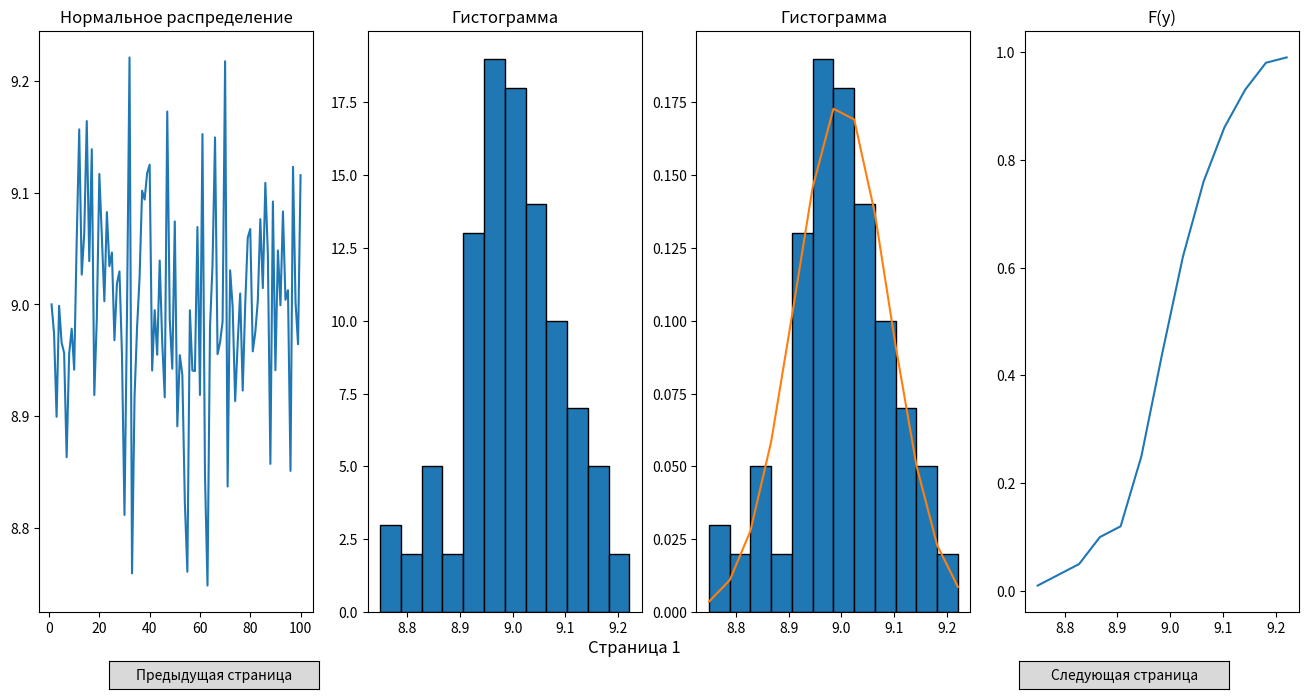

This figure's Python source:
import matplotlib.pyplot as plt
from matplotlib.widgets import Button
from scipy.stats import norm, binom, poisson
import numpy as np
import copy

#   Начальные значения
variant = 9
np.random.seed(variant)
item_size = 100

#   Решение задачи
class Task:
    #   Начальные значения
    def __init__(self):
        self.x = list(range(1, 101))
        self.y = np.zeros(item_size)
        self.dev = variant / 100
        self.pocket_count = 12
    #   Посчитать количество карманов
    def count_pockets(self):
        self.pocket_value = np.zeros((self.pocket_count + 1), dtype=int)
        for i in range(0, item_size):
            for j in range(0, self.pocket_value.size):
                if self.y[i] <= self.pocket_list[j]:
                    self.pocket_value[j] += 1
                    break
    #   Для графиков на стр 1-5
    def y_graph(self):
        self.f_y = copy.copy(self.rel_speq)
        for i in range(1, self.f_y.size):
            self.f_y[i] = self.f_y[i - 1] + self.f_y[i]
    #   Страница 1
    def solve_list_1(self):
        self.y = np.random.normal(variant, self.dev, item_size)
        self.pocket_count = 12
        self.min = self.y.min()
        self.max = self.y.max()
        self.pocket = (self.max - self.min) / self.pocket_count
        self.pocket_list = np.zeros(self.pocket_count + 1)
        self.pocket_list[0] = self.min
        for i in range(1, self.pocket_count + 1):
            self.pocket_list[i] = self.pocket_list[i - 1] + self.pocket

        self.count_pockets()
        self.rel_speq = copy.copy(self.pocket_value) / item_size
        self.norm_dist = np.arange(float(self.pocket_count + 1)) * 0
        for i in range(0, self.norm_dist.size):
            self.norm_dist[i] = norm.pdf(self.pocket_list[i], variant, self.dev)
        self.nr = copy.copy(self.norm_dist) / sum(self.norm_dist)
    #   Страница 2
    def solve_list_2(self):
        self.y = np.random.uniform(variant, variant * 2, item_size)
        self.pocket = 1
        self.pocket_count = variant
        self.min = variant + 1
        self.max = variant * 2
        self.pocket_list = list(range(self.min, self.max + 1))
        self.count_pockets()
        self.pocket_value = self.pocket_value[:variant]
        self.rel_speq = copy.copy(self.pocket_value) / item_size
        self.theory = copy.copy(self.pocket_value) * 0 + 1 / variant
        self.y_graph()
    #   Страница 3
    def solve_list_3(self):
        for i in range(0, item_size):
            self.y = np.random.binomial(1, 0.17, item_size)
        self.pocket_list = [0, 1]
        self.pocket_value = np.zeros((2), dtype=int)
        self.pocket_count = 2
        for i in range(0, item_size):
            if self.y[i] == 0:
                self.pocket_value[0] += 1
            else:
                self.pocket_value[1] += 1
        self.rel_speq = copy.copy(self.pocket_value) / item_size
        self.theory = [1 - self.dev, self.dev]
        self.f_y = copy.copy(self.rel_speq)
        self.f_y[1] = self.f_y[1] + self.f_y[0]
    #   Страница 4
    def solve_list_4(self):
        self.m = 5
        for i in range(0, item_size):
            self.y = np.random.binomial(self.m, 0.17, item_size)
        self.pocket = 1
        self.pocket_count = self.m
        self.min = 0
        self.max = self.m
        self.pocket_list = list(range(self.min, self.max + 1))
        self.count_pockets()
        self.rel_speq = copy.copy(self.pocket_value) / item_size
        self.theory = np.arange(float(self.pocket_count + 1)) * 0
        for i in range(0, self.m):
            self.theory[i] = binom.pmf(self.pocket_list[i], self.m, self.dev)
        self.y_graph()
    #   Страница 5
    def solve_list_5(self):
        self.y = np.random.poisson(variant, item_size)
        self.min = 0
        self.max = max(self.y)
        self.pocket = 1
        self.pocket_count = self.max
        self.pocket_list = list(range(self.min, self.max + 1))
        self.count_pockets()
        self.rel_speq = copy.copy(self.pocket_value) / item_size
        self.theory = np.arange(float(self.pocket_count + 1)) * 0
        for i in range(0, self.pocket_count):
            self.theory[i] = poisson.pmf(self.pocket_list[i], sum(self.y) / item_size)
        self.y_graph()
    #   Страница 6
    def solve_list_6(self):
        self.item_size2 = 200
        self.rand_num = np.random.rand(10)
        self.d1 = variant
        self.d2 = variant * 2
        self.d3 = variant * 3
        self.d4 = 200 - variant
        self.e1 = self.rand_num.max()
        self.e2 = np.mean(self.rand_num)
        self.e3 = self.rand_num.min()

        self.x = list(range(1, 201))
        self.y = np.random.rand(self.item_size2)
        self.msa_d1 = np.zeros(self.item_size2 - self.d1)
        self.msa_d2 = np.zeros(self.item_size2 - self.d2)
        self.msa_d3 = np.zeros(self.item_size2 - self.d3)
        self.msa_d4 = np.zeros(self.item_size2 - self.d4)
        self.ecsp_e1 = np.zeros(self.item_size2 - 1)
        self.ecsp_e2 = np.zeros(self.item_size2 - 1)
        self.ecsp_e3 = np.zeros(self.item_size2 - 1)

        for i in range(0, self.item_size2):
            if i + 1 >= self.d1:
                self.msa_d1[i - self.d1] = 0
                for j in range(0, self.d1):
                    self.msa_d1[i - self.d1] += self.y[i - j]
                self.msa_d1[i - self.d1] /= self.d1
            if i + 1 >= self.d2:
                self.msa_d2[i - self.d2] = 0
                for j in range(0, self.d2):
                    self.msa_d2[i - self.d2] += self.y[i - j]
                self.msa_d2[i - self.d2] /= self.d2
            if i + 1 >= self.d3:
                self.msa_d3[i - self.d3] = 0
                for j in range(0, self.d3):
                    self.msa_d3[i - self.d3] += self.y[i - j]
                self.msa_d3[i - self.d3] /= self.d3
            if i + 1 >= self.d4:
                self.msa_d4[i - self.d4] = 0
                for j in range(0, self.d4):
                    self.msa_d4[i - self.d4] += self.y[i - j]
                self.msa_d4[i - self.d4] /= self.d4
            if i == 1:
                self.ecsp_e1[i - 1] = self.y[i] * self.e1
                self.ecsp_e2[i - 1] = self.y[i] * self.e2
                self.ecsp_e3[i - 1] = self.y[i] * self.e3
            if i > 1:
                self.ecsp_e1[i - 1] = (
                    self.y[i] * self.e1 + (1 - self.e1) * self.ecsp_e1[i - 2]
                )
                self.ecsp_e2[i - 1] = (
                    self.y[i] * self.e2 + (1 - self.e2) * self.ecsp_e2[i - 2]
                )
                self.ecsp_e3[i - 1] = (
                    self.y[i] * self.e3 + (1 - self.e3) * self.ecsp_e3[i - 2]
                )

        self.average = np.zeros(8)
        self.dispers = np.zeros(8)
        self.sko = np.zeros(8)

        self.average[0] = np.mean(self.y)
        self.average[1] = np.mean(self.msa_d1)
        self.average[2] = np.mean(self.msa_d2)
        self.average[3] = np.mean(self.msa_d3)
        self.average[4] = np.mean(self.msa_d4)
        self.average[5] = np.mean(self.ecsp_e1)
        self.average[6] = np.mean(self.ecsp_e2)
        self.average[7] = np.mean(self.ecsp_e3)

        self.square_deviation = lambda x: (x - np.mean(self.y)) ** 2
        self.dispers[0] = sum(map(self.square_deviation, self.y)) / (
            self.item_size2 - 1
        )
        self.square_deviation = lambda x: (x - np.mean(self.msa_d1)) ** 2
        self.dispers[1] = sum(map(self.square_deviation, self.msa_d1)) / (
            self.item_size2 - 1
        )
        self.square_deviation = lambda x: (x - np.mean(self.msa_d2)) ** 2
        self.dispers[2] = sum(map(self.square_deviation, self.msa_d2)) / (
            self.item_size2 - 1
        )
        self.square_deviation = lambda x: (x - np.mean(self.msa_d3)) ** 2
        self.dispers[3] = sum(map(self.square_deviation, self.msa_d3)) / (
            self.item_size2 - 1
        )
        self.square_deviation = lambda x: (x - np.mean(self.msa_d4)) ** 2
        self.dispers[4] = sum(map(self.square_deviation, self.msa_d4)) / (
            self.item_size2 - 1
        )
        self.square_deviation = lambda x: (x - np.mean(self.ecsp_e1)) ** 2
        self.dispers[5] = sum(map(self.square_deviation, self.ecsp_e1)) / (
            self.item_size2 - 1
        )
        self.square_deviation = lambda x: (x - np.mean(self.ecsp_e2)) ** 2
        self.dispers[6] = sum(map(self.square_deviation, self.ecsp_e2)) / (
            self.item_size2 - 1
        )
        self.square_deviation = lambda x: (x - np.mean(self.ecsp_e3)) ** 2
        self.dispers[7] = sum(map(self.square_deviation, self.ecsp_e3)) / (
            self.item_size2 - 1
        )

        for i in range(0, 8):
            self.sko[i] = self.dispers[i] ** (0.5)

#   Отрисовка графиоков на всех страницах
class Drawer:
    def __init__(self):
        self.page = 0
        self.max_pages = 6
        self.axes_page = figure.add_axes([0.4, 0.01, 0.15, 0.04])
        self.axes_page.axis("off")
        self.draw_page(0)
    #   Выбрать следующую страницу
    def select_next_page(self, event):
        if self.page + 1 < self.max_pages:
            self.page += 1
            for i in range(0, 4):
                axis[i].clear()
            self.draw_page(self.page)
            plt.draw()
    #   Выбрать предыдущую страницу
    def select_prev_page(self, event):
        if self.page > 0:
            self.page -= 1
            for i in range(0, 4):
                axis[i].clear()
            self.draw_page(self.page)
            plt.draw()
    #   Отрисовка выбранной страницы
    def draw_page(self, page):
        self.axes_page.set_title("Страница " + str(self.page + 1))
        if page == 0:
            self.draw_page_1()
        if page == 1:
            self.draw_page_2()
        if page == 2:
            self.draw_page_3()
        if page == 3:
            self.draw_page_4()
        if page == 4:
            self.draw_page_5()
        if page == 5:
            self.draw_page_6()
    #   Отрисовка для страницы 1
    def draw_page_1(self):
        axis[0].plot(t1.x, t1.y)
        axis[1].hist(t1.y, edgecolor="black", bins=t1.pocket_count)
        axis[2].hist(
            t1.y,
            weights=np.ones_like(t1.y) / len(t1.y),
            edgecolor="black",
            bins=t1.pocket_count,
        )
        axis[2].plot(t1.pocket_list, t1.nr)
        axis[3].plot(t1.pocket_list, t1.f_y)

        axis[0].set_title("Нормальное распределение")
        axis[1].set_title("Гистограмма")
        axis[2].set_title("Гистограмма")
        axis[3].set_title("F(y)")
    #   Отрисовка для страницы 2
    def draw_page_2(self):
        axis[0].plot(t2.x, t2.y)
        axis[1].hist(t2.y, edgecolor="black", bins=t2.pocket_count)
        axis[2].hist(
            t2.y,
            weights=np.ones_like(t2.y) / len(t2.y),
            edgecolor="black",
            bins=t2.pocket_count,
        )
        axis[2].plot(t2.pocket_list, t2.theory)
        axis[3].plot(t2.pocket_list, t2.f_y)

        axis[0].set_title("Равномерное распределение")
        axis[1].set_title("Гистограмма")
        axis[2].set_title("Гистограмма")
        axis[3].set_title("F(y)")
    #   Отрисовка для страницы 3
    def draw_page_3(self):
        axis[0].plot(t3.x, t3.y)
        axis[1].hist(t3.y, edgecolor="black", bins=t3.pocket_count)
        axis[2].hist(
            t3.y,
            weights=np.ones_like(t3.y) / len(t3.y),
            edgecolor="black",
            bins=t3.pocket_count,
        )
        axis[2].plot(t3.pocket_list, t3.theory)
        axis[3].plot(t3.pocket_list, t3.f_y)
        axis[0].set_title("Бернулли")
        axis[1].set_title("Гистограмма")
        axis[2].set_title("Гистограмма")
        axis[3].set_title("F(y)")
    #   Отрисовка для страницы 4
    def draw_page_4(self):
        axis[0].plot(t4.x, t4.y)
        axis[1].hist(t4.y, edgecolor="black", bins=t4.pocket_count)
        axis[2].hist(
            t4.y,
            weights=np.ones_like(t4.y) / len(t4.y),
            edgecolor="black",
            bins=t4.pocket_count,
        )
        axis[2].plot(t4.pocket_list, t4.theory)
        axis[3].plot(t4.pocket_list, t4.f_y)
        axis[0].set_title("Биноминальное")
        axis[1].set_title("Гистограмма")
        axis[2].set_title("Гистограмма")
        axis[3].set_title("F(y)")
    #   Отрисовка для страницы 5
    def draw_page_5(self):
        axis[0].plot(t5.x, t5.y)
        axis[1].hist(t5.y, edgecolor="black", bins=t5.pocket_count)
        axis[2].hist(
            t5.y,
            weights=np.ones_like(t5.y) / len(t5.y),
            edgecolor="black",
            bins=t5.pocket_count,
        )
        axis[2].plot(t5.pocket_list, t5.theory)
        axis[3].plot(t5.pocket_list, t5.f_y)
        axis[0].set_title("Распределение Пуассона")
        axis[1].set_title("Гистограмма")
        axis[2].set_title("Гистограмма")
        axis[3].set_title("F(y)")
    #   Отрисовка для страницы 6
    def draw_page_6(self):
        axis[0].plot(t6.x, t6.y, label="Фактический")
        axis[0].plot(list(range(t6.d1 + 1, 201)), t6.msa_d1, label="Сглаживание d1")
        axis[0].plot(list(range(t6.d2 + 1, 201)), t6.msa_d2, label="Сглаживание d2")
        axis[0].plot(list(range(t6.d3 + 1, 201)), t6.msa_d3, label="Сглаживание d3")
        axis[0].plot(list(range(t6.d4 + 1, 201)), t6.msa_d4, label="Сглаживание d4")
        axis[1].plot(t6.x, t6.y, label="Фактический")
        axis[1].plot(list(range(2, 201)), t6.ecsp_e1, label="Прогноз e1")
        axis[1].plot(list(range(2, 201)), t6.ecsp_e2, label="Прогноз e2")
        axis[1].plot(list(range(2, 201)), t6.ecsp_e3, label="Прогноз e3")
        axis[2].plot(1, t6.average[0], ":o", label="Среднее СП")
        axis[2].plot(1, t6.dispers[0], ":o", label="Дисп. СП")
        axis[2].plot(1, t6.sko[0], ":o", label="СКО СП")
        axis[2].plot(
            list(range(2, 6)),
            np.array([t6.average[i] for i in range(1, 5)]),
            label="Среднее МСС",
        )
        axis[2].plot(
            list(range(2, 6)),
            np.array([t6.dispers[i] for i in range(1, 5)]),
            label="Дисп. МСС",
        )
        axis[2].plot(
            list(range(2, 6)),
            np.array([t6.sko[i] for i in range(1, 5)]),
            label="СКО МСС",
        )
        axis[2].plot(
            list(range(6, 9)),
            np.array([t6.average[i] for i in range(5, 8)]),
            label="Среднее МЭС",
        )
        axis[2].plot(
            list(range(6, 9)),
            np.array([t6.dispers[i] for i in range(5, 8)]),
            label="Дисп. МЭС",
        )
        axis[2].plot(
            list(range(6, 9)),
            np.array([t6.sko[i] for i in range(5, 8)]),
            label="СКО МЭС",
        )
        axis[0].set_title("Метод скользящего среднего")
        axis[0].legend()
        axis[1].set_title("Экспоненциальное сглаживание")
        axis[1].legend()
        axis[2].set_title("Стат. хар-ки сглаженных CП")
        axis[2].legend()


if __name__ == "__main__":
    t1 = Task()
    t1.solve_list_1()
    t1.y_graph()

    t2 = Task()
    t2.solve_list_2()
    t2.y_graph()

    t3 = Task()
    t3.solve_list_3()
    t3.y_graph()

    t4 = Task()
    t4.solve_list_4()
    t4.y_graph()

    t5 = Task()
    t5.solve_list_5()
    t5.y_graph()

    t6 = Task()
    t6.solve_list_6()

    figure, axis = plt.subplots(1, 4)
    figure.set_figheight(7)
    figure.set_figwidth(14)

    draw_callback = Drawer()
    axes_prev_page = figure.add_axes([0.1, 0.01, 0.15, 0.04])
    axes_next_page = figure.add_axes([0.75, 0.01, 0.15, 0.04])
    but_prev_page = Button(axes_prev_page, "Предыдущая страница")
    but_next_page = Button(axes_next_page, "Следующая страница")
    but_prev_page.on_clicked(draw_callback.select_prev_page)
    but_next_page.on_clicked(draw_callback.select_next_page)

    plt.subplots_adjust(left=0.05, bottom=0.12, top=0.95, right=0.95)
    plt.show()
